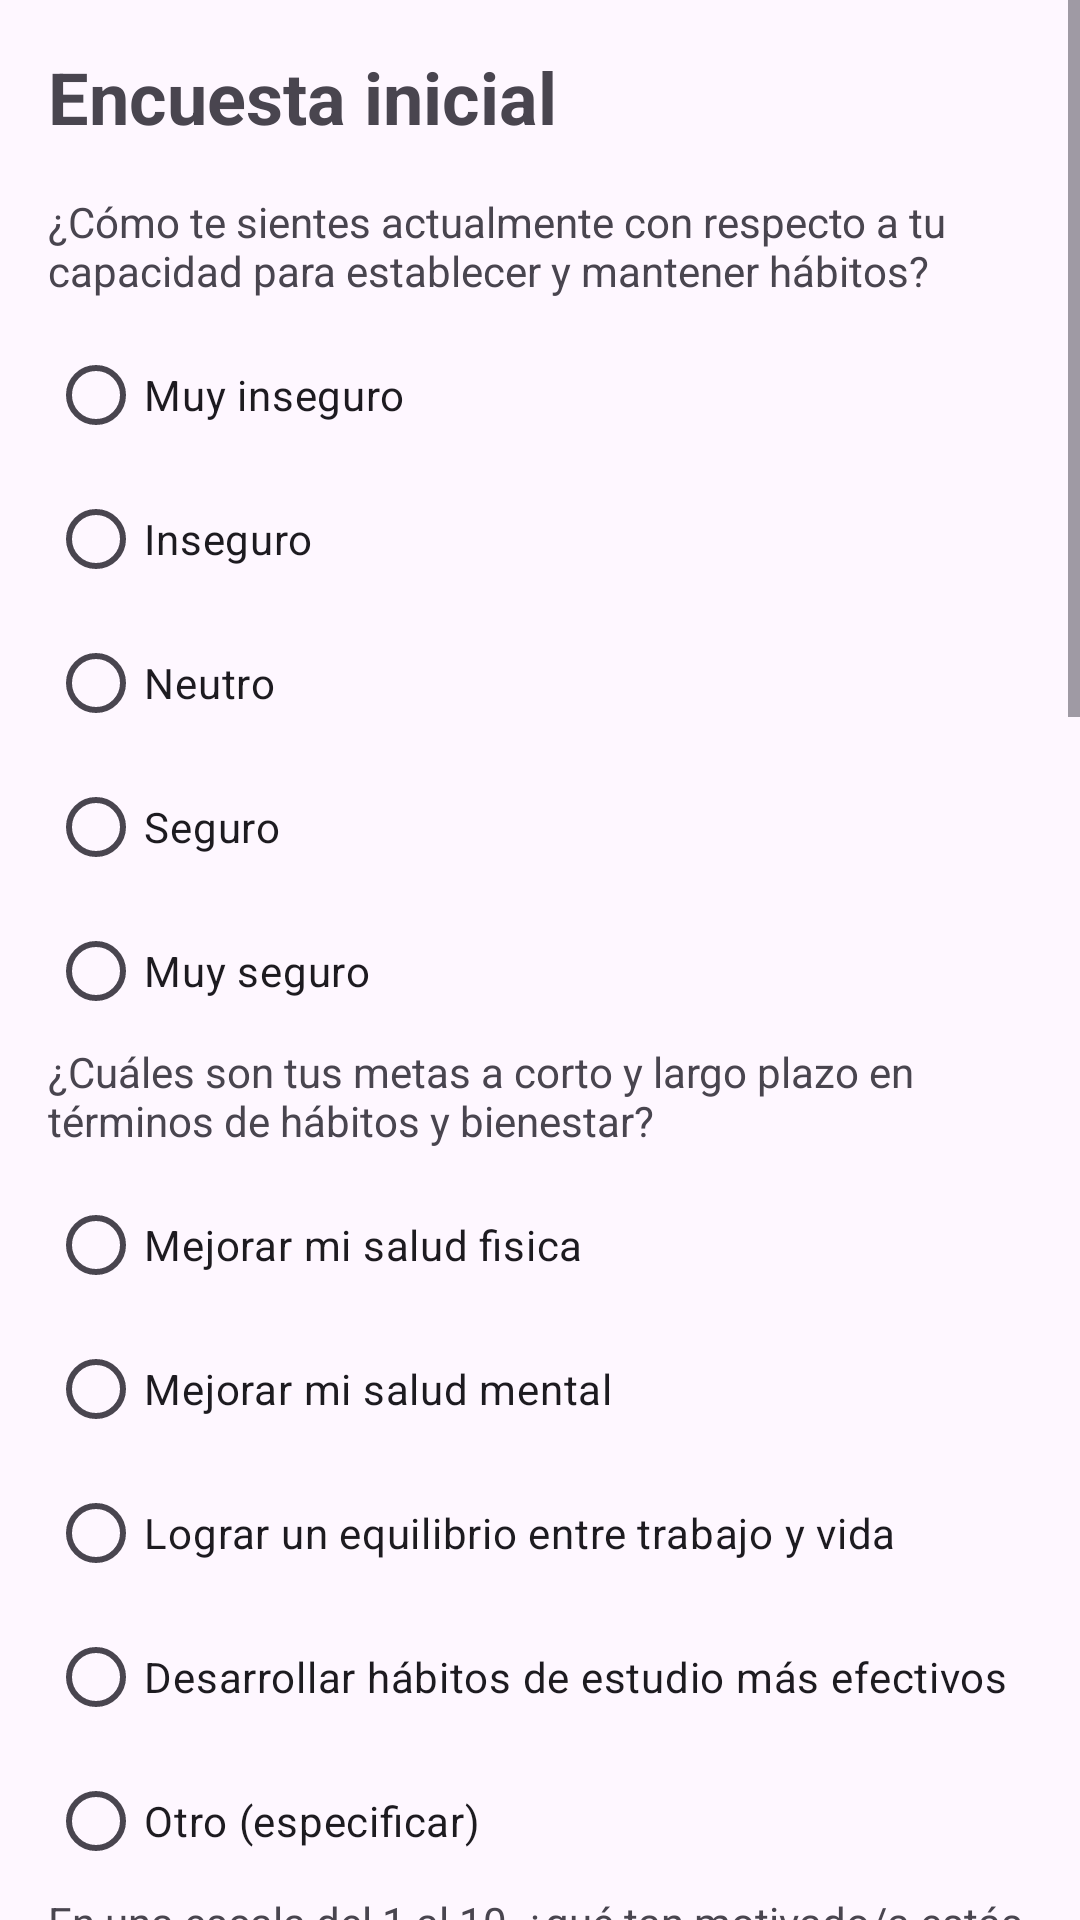

Android layout source for this screen:
<!-- AndroidManifest.xml: application theme Theme.RoutineApp -->
<!-- res/layout/cuestion_layout.xml -->
<?xml version="1.0" encoding="utf-8"?>
<ScrollView android:layout_width="match_parent"
    android:layout_height="match_parent"
    android:orientation="vertical"
    xmlns:android="http://schemas.android.com/apk/res/android">

<LinearLayout xmlns:android="http://schemas.android.com/apk/res/android"
    android:layout_width="match_parent"
    android:layout_height="match_parent"
    android:orientation="vertical"
    android:padding="16dp">



    <TextView
        android:layout_width="match_parent"
        android:layout_height="wrap_content"
        android:text="Encuesta inicial"
        android:textSize="24sp"
        android:textStyle="bold"
        android:layout_marginBottom="16dp"/>

    <TextView
        android:layout_width="match_parent"
        android:layout_height="wrap_content"
        android:text="¿Cómo te sientes actualmente con respecto a tu capacidad para establecer y mantener hábitos?"
        android:layout_marginBottom="8dp"/>

    <RadioGroup
        android:id="@+id/question1_radio_group"
        android:layout_width="match_parent"
        android:layout_height="wrap_content">

        <RadioButton
            android:id="@+id/question1_radio_button1"
            android:layout_width="wrap_content"
            android:layout_height="wrap_content"
            android:text="Muy inseguro"/>

        <RadioButton
            android:id="@+id/question1_radio_button2"
            android:layout_width="wrap_content"
            android:layout_height="wrap_content"
            android:text="Inseguro"/>

        <RadioButton
            android:id="@+id/question1_radio_button3"
            android:layout_width="wrap_content"
            android:layout_height="wrap_content"
            android:text="Neutro"/>

        <RadioButton
            android:id="@+id/question1_radio_button4"
            android:layout_width="wrap_content"
            android:layout_height="wrap_content"
            android:text="Seguro"/>

        <RadioButton
            android:id="@+id/question1_radio_button5"
            android:layout_width="wrap_content"
            android:layout_height="wrap_content"
            android:text="Muy seguro"/>
    </RadioGroup>

    <TextView
        android:layout_width="match_parent"
        android:layout_height="wrap_content"
        android:text="¿Cuáles son tus metas a corto y largo plazo en términos de hábitos y bienestar?"
        android:layout_marginBottom="8dp"/>

    <RadioGroup
        android:id="@+id/question2_radio_group"
        android:layout_width="match_parent"
        android:layout_height="wrap_content">

        <RadioButton
            android:id="@+id/question2_radio_button1"
            android:layout_width="wrap_content"
            android:layout_height="wrap_content"
            android:text="Mejorar mi salud fisica"/>

        <RadioButton
            android:id="@+id/question2_radio_button2"
            android:layout_width="wrap_content"
            android:layout_height="wrap_content"
            android:text="Mejorar mi salud mental"/>

        <RadioButton
            android:id="@+id/question2_radio_button3"
            android:layout_width="wrap_content"
            android:layout_height="wrap_content"
            android:text="Lograr un equilibrio entre trabajo y vida"/>

        <RadioButton
            android:id="@+id/question2_radio_button4"
            android:layout_width="wrap_content"
            android:layout_height="wrap_content"
            android:text="Desarrollar hábitos de estudio más efectivos"/>

        <RadioButton
            android:id="@+id/question2_radio_button5"
            android:layout_width="wrap_content"
            android:layout_height="wrap_content"
            android:text="Otro (especificar)"/>
    </RadioGroup>
    <TextView
        android:layout_width="match_parent"
        android:layout_height="wrap_content"
        android:text="En una escala del 1 al 10, ¿qué tan motivado/a estás para realizar cambios positivos en tu vida?"
        android:layout_marginBottom="8dp"/>

    <SeekBar
        android:id="@+id/question3_seek_bar"
        android:layout_width="match_parent"
        android:layout_height="wrap_content"
        android:max="10"
        android:progress="5"/>

    <TextView
        android:layout_width="match_parent"
        android:layout_height="wrap_content"
        android:text="¿Cuáles son las áreas especificas de tu vida en las que te gustaria mejorar mediante la adopción de hábitos?"
        android:layout_marginBottom="8dp"/>
    <RadioGroup
        android:id="@+id/question3_radio_group"
        android:layout_width="match_parent"
        android:layout_height="wrap_content">

        <RadioButton
            android:id="@+id/question3_radio_button1"
            android:layout_width="wrap_content"
            android:layout_height="wrap_content"
            android:text="Estudio"/>

        <RadioButton
            android:id="@+id/question3_radio_button2"
            android:layout_width="wrap_content"
            android:layout_height="wrap_content"
            android:text="Alimentación"/>

        <RadioButton
            android:id="@+id/question3_radio_button3"
            android:layout_width="wrap_content"
            android:layout_height="wrap_content"
            android:text="Ejercicio"/>

        <RadioButton
            android:id="@+id/question3_radio_button4"
            android:layout_width="wrap_content"
            android:layout_height="wrap_content"
            android:text="Meditación"/>

        <RadioButton
            android:id="@+id/question3_radio_button5"
            android:layout_width="wrap_content"
            android:layout_height="wrap_content"
            android:text="Lectura"/>
        <RadioButton
            android:id="@+id/question3_radio_button6"
            android:layout_width="wrap_content"
            android:layout_height="wrap_content"
            android:text="Sueño"/>
    </RadioGroup>

    <TextView
        android:layout_width="match_parent"
        android:layout_height="wrap_content"
        android:text="¿Tienes alguna preferencia en cuanto a la dificultad de los hábitos que te gustaria adoptar?"
        android:layout_marginBottom="8dp"/>
    <RadioGroup
        android:id="@+id/question4_radio_group"
        android:layout_width="match_parent"
        android:layout_height="wrap_content">

        <RadioButton
            android:id="@+id/question4_radio_button1"
            android:layout_width="wrap_content"
            android:layout_height="wrap_content"
            android:text="Fácil"/>

        <RadioButton
            android:id="@+id/question4_radio_button2"
            android:layout_width="wrap_content"
            android:layout_height="wrap_content"
            android:text="Moderado"/>

        <RadioButton
            android:id="@+id/question4_radio_button3"
            android:layout_width="wrap_content"
            android:layout_height="wrap_content"
            android:text="Dificil"/>

    </RadioGroup>

    <TextView
        android:layout_width="match_parent"
        android:layout_height="wrap_content"
        android:text="¿Qué factores consideras que podrian dificultar el establecimiento de hábitos en tu rutina diaria?"
        android:layout_marginBottom="8dp"/>
    <RadioGroup
        android:id="@+id/question5_radio_group"
        android:layout_width="match_parent"
        android:layout_height="wrap_content">

        <RadioButton
            android:id="@+id/question5_radio_button1"
            android:layout_width="wrap_content"
            android:layout_height="wrap_content"
            android:text="Falta de tiempo"/>

        <RadioButton
            android:id="@+id/question5_radio_button2"
            android:layout_width="wrap_content"
            android:layout_height="wrap_content"
            android:text="Falta de motivación"/>

        <RadioButton
            android:id="@+id/question5_radio_button3"
            android:layout_width="wrap_content"
            android:layout_height="wrap_content"
            android:text="Estrés"/>

        <RadioButton
            android:id="@+id/question5_radio_button4"
            android:layout_width="wrap_content"
            android:layout_height="wrap_content"
            android:text="Otro (especificar)"/>


    </RadioGroup>

    <TextView
        android:layout_width="match_parent"
        android:layout_height="wrap_content"
        android:text="¿Prefieres hábitos que se centren en tu bienestar fisico, mental o ambos?"
        android:layout_marginBottom="8dp"/>
    <RadioGroup
        android:id="@+id/question6_radio_group"
        android:layout_width="match_parent"
        android:layout_height="wrap_content">

        <RadioButton
            android:id="@+id/question6_radio_button1"
            android:layout_width="wrap_content"
            android:layout_height="wrap_content"
            android:text="Físico"/>

        <RadioButton
            android:id="@+id/question6_radio_button2"
            android:layout_width="wrap_content"
            android:layout_height="wrap_content"
            android:text="Mental"/>

        <RadioButton
            android:id="@+id/question6_radio_button3"
            android:layout_width="wrap_content"
            android:layout_height="wrap_content"
            android:text="Ambos por igual"/>



    </RadioGroup>

    <Button
        android:id="@+id/submit_button"  android:layout_width="wrap_content"
        android:layout_height="wrap_content"
        android:text="Enviar Encuesta"  />

</LinearLayout>
</ScrollView>
<!-- resources referenced by this layout -->
<resources>
  <style name="Theme.RoutineApp" parent="Base.Theme.RoutineApp" />
  <style name="Base.Theme.RoutineApp" parent="Theme.Material3.Light.NoActionBar">
          <item name="colorPrimary">#238a8a</item>
          <item name="android:textColorPrimary">#E1E1E1</item>
          <item name="colorPrimaryVariant">#D5D8D8</item>
          <item name="colorOnPrimary">@color/white</item>
          
          <item name="colorSecondary">@color/light</item>
          <item name="colorSecondaryVariant">@color/light</item>
          <item name="colorOnSecondary">@color/white</item>
          
          <item name="android:statusBarColor">@color/white</item>
          <item name="android:windowLightStatusBar">true</item>
      </style>
  <color name="white">#FFFFFFFF</color>
  <color name="light">#4F976F</color>
</resources>
